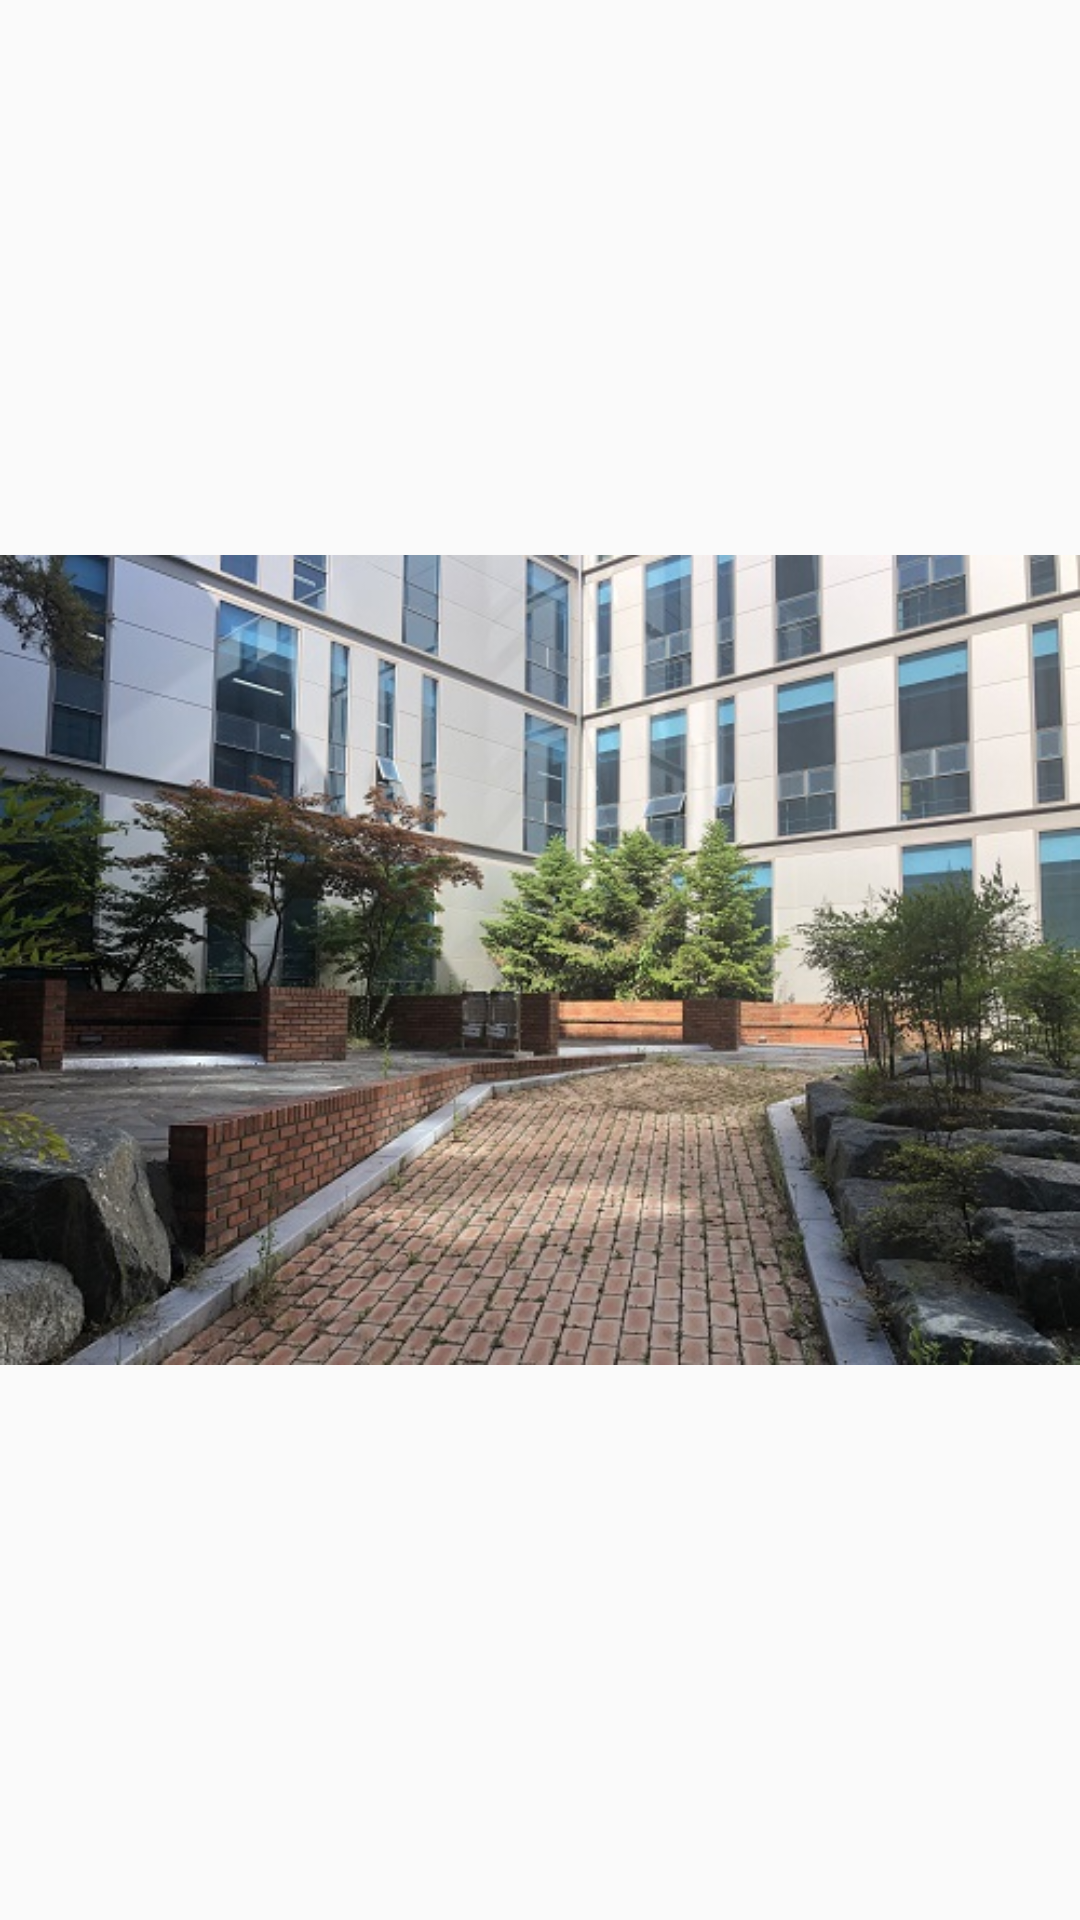

The Android layout XML behind this screen, and the referenced resources:
<!-- AndroidManifest.xml: application theme AppTheme -->
<!-- res/layout/activity_mk6.xml -->
<?xml version="1.0" encoding="utf-8"?>

<RelativeLayout xmlns:android="http://schemas.android.com/apk/res/android"
    xmlns:app="http://schemas.android.com/apk/res-auto"
    xmlns:tools="http://schemas.android.com/tools"
    android:layout_width="match_parent"
    android:layout_height="match_parent"
    tools:context=".mk6">

    <ImageView
        android:id="@+id/imageView5"
        android:layout_width="match_parent"
        android:layout_height="match_parent"
        android:layout_alignParentEnd="true"
        android:layout_alignParentRight="true"
        android:layout_centerVertical="true"
        android:layout_marginEnd="0dp"
        android:layout_marginRight="0dp"
        app:srcCompat="@drawable/mk6" />
</RelativeLayout>
<!-- resources referenced by this layout -->
<resources>
  <!-- drawable mk6: jpg bitmap (drawable, 120153 bytes) -->
  <style name="AppTheme" parent="Theme.AppCompat.Light.DarkActionBar">
          <item name="windowNoTitle">true</item>
          
          <item name="colorPrimary">@color/colorPrimary</item>
          <item name="colorPrimaryDark">@color/colorPrimaryDark</item>
          <item name="colorAccent">@color/colorAccent</item>
      </style>
  <!-- not gathered from this repository: default colours our renderer supplied (Android Studio template values) -->
  <color name="colorPrimary">#FF6200EE</color>
  <color name="colorPrimaryDark">#FF3700B3</color>
  <color name="colorAccent">#FF03DAC5</color>
</resources>
